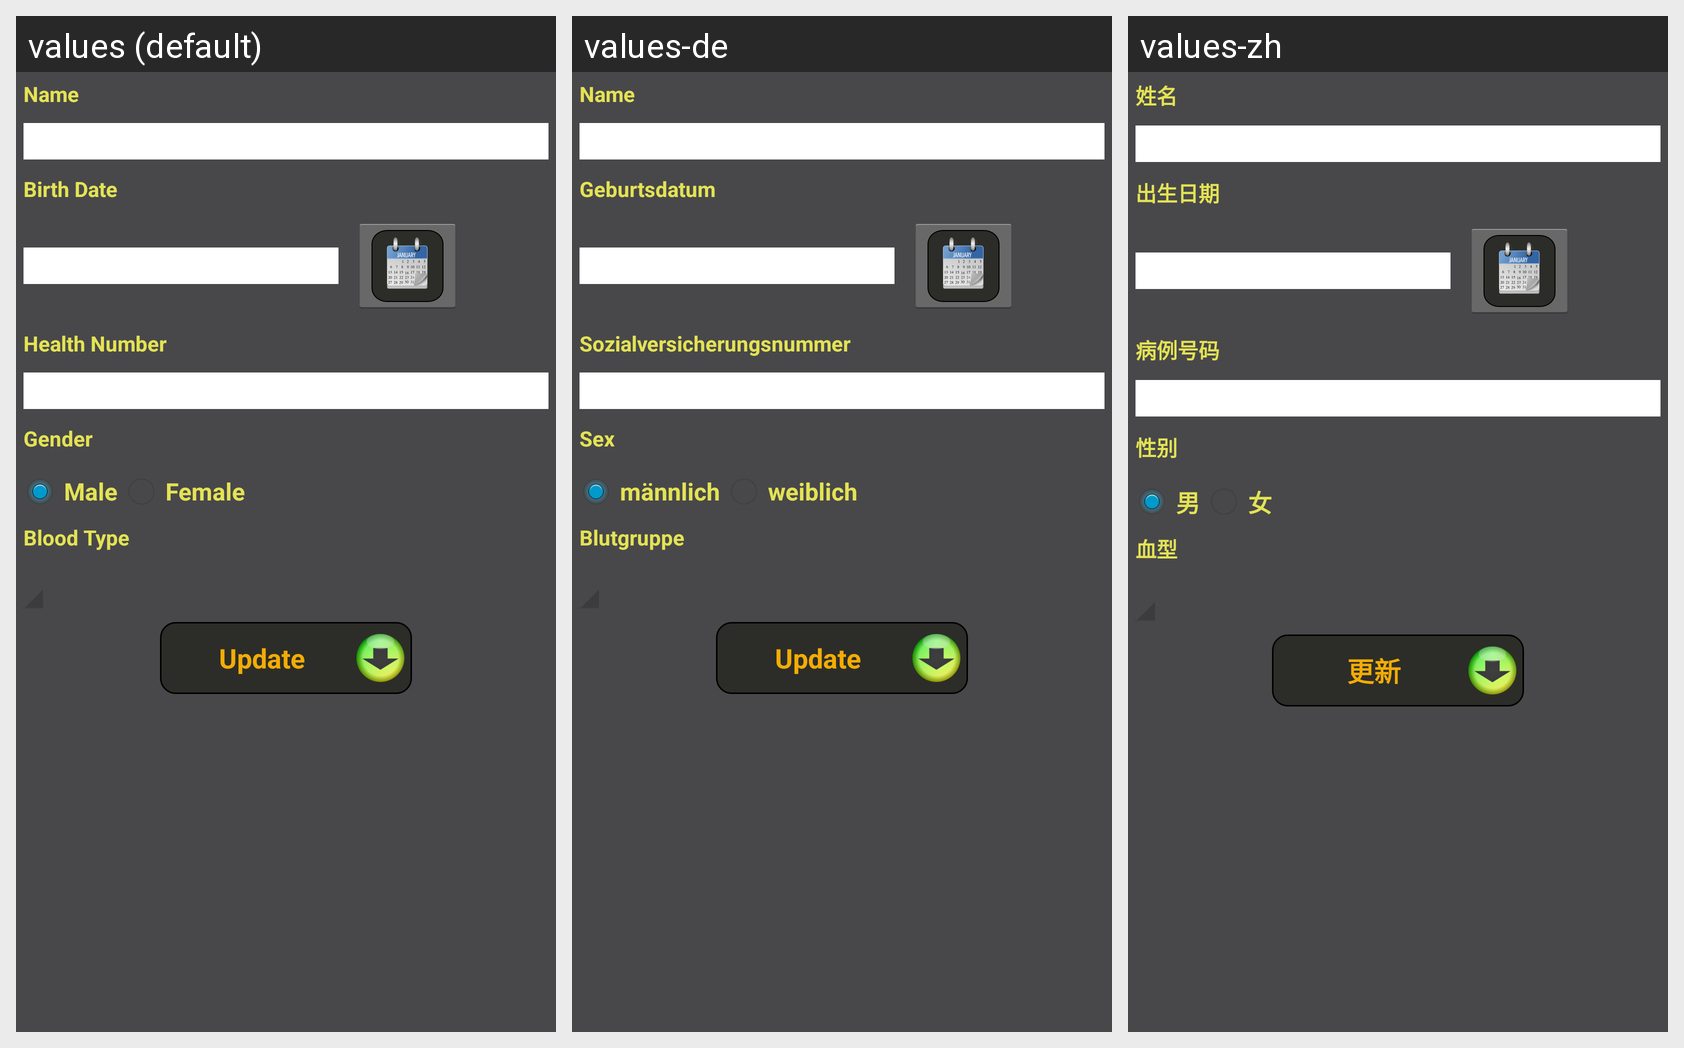

For this localized Android screen grid, give each drawn string resource with its value in every locale shown.
Android screen res/layout/activity_update_person.xml rendered under 3 locales, left to right: values (default), values-de, values-zh. Device: Nexus 5 (rendered at 1080×1920; each locale shown at half size, 540×960, under a caption strip naming it); theme AppTheme.
Other locales in the repository, not shown: values-ar, values-es, values-fr, values-in, values-ro, values-ru.
Strings drawn on this screen, with the default value and each locale's value (text and hints the layout hard-codes, and strings that could not be matched under every locale, appear in the picture but are not listed):

name
  values: Name
  values-de: Name
  values-zh: 姓名

birthdate
  values: Birth Date
  values-de: Geburtsdatum
  values-zh: 出生日期

ssn
  values: Health Number
  values-de: Sozialversicherungsnummer
  values-zh: 病例号码

gender
  values: Gender
  values-de: Sex
  values-zh: 性别

male
  values: Male
  values-de: männlich
  values-zh: 男

female
  values: Female
  values-de: weiblich
  values-zh: 女

blood_type
  values: Blood Type
  values-de: Blutgruppe
  values-zh: 血型

update
  values: Update
  values-de: Update
  values-zh: 更新
